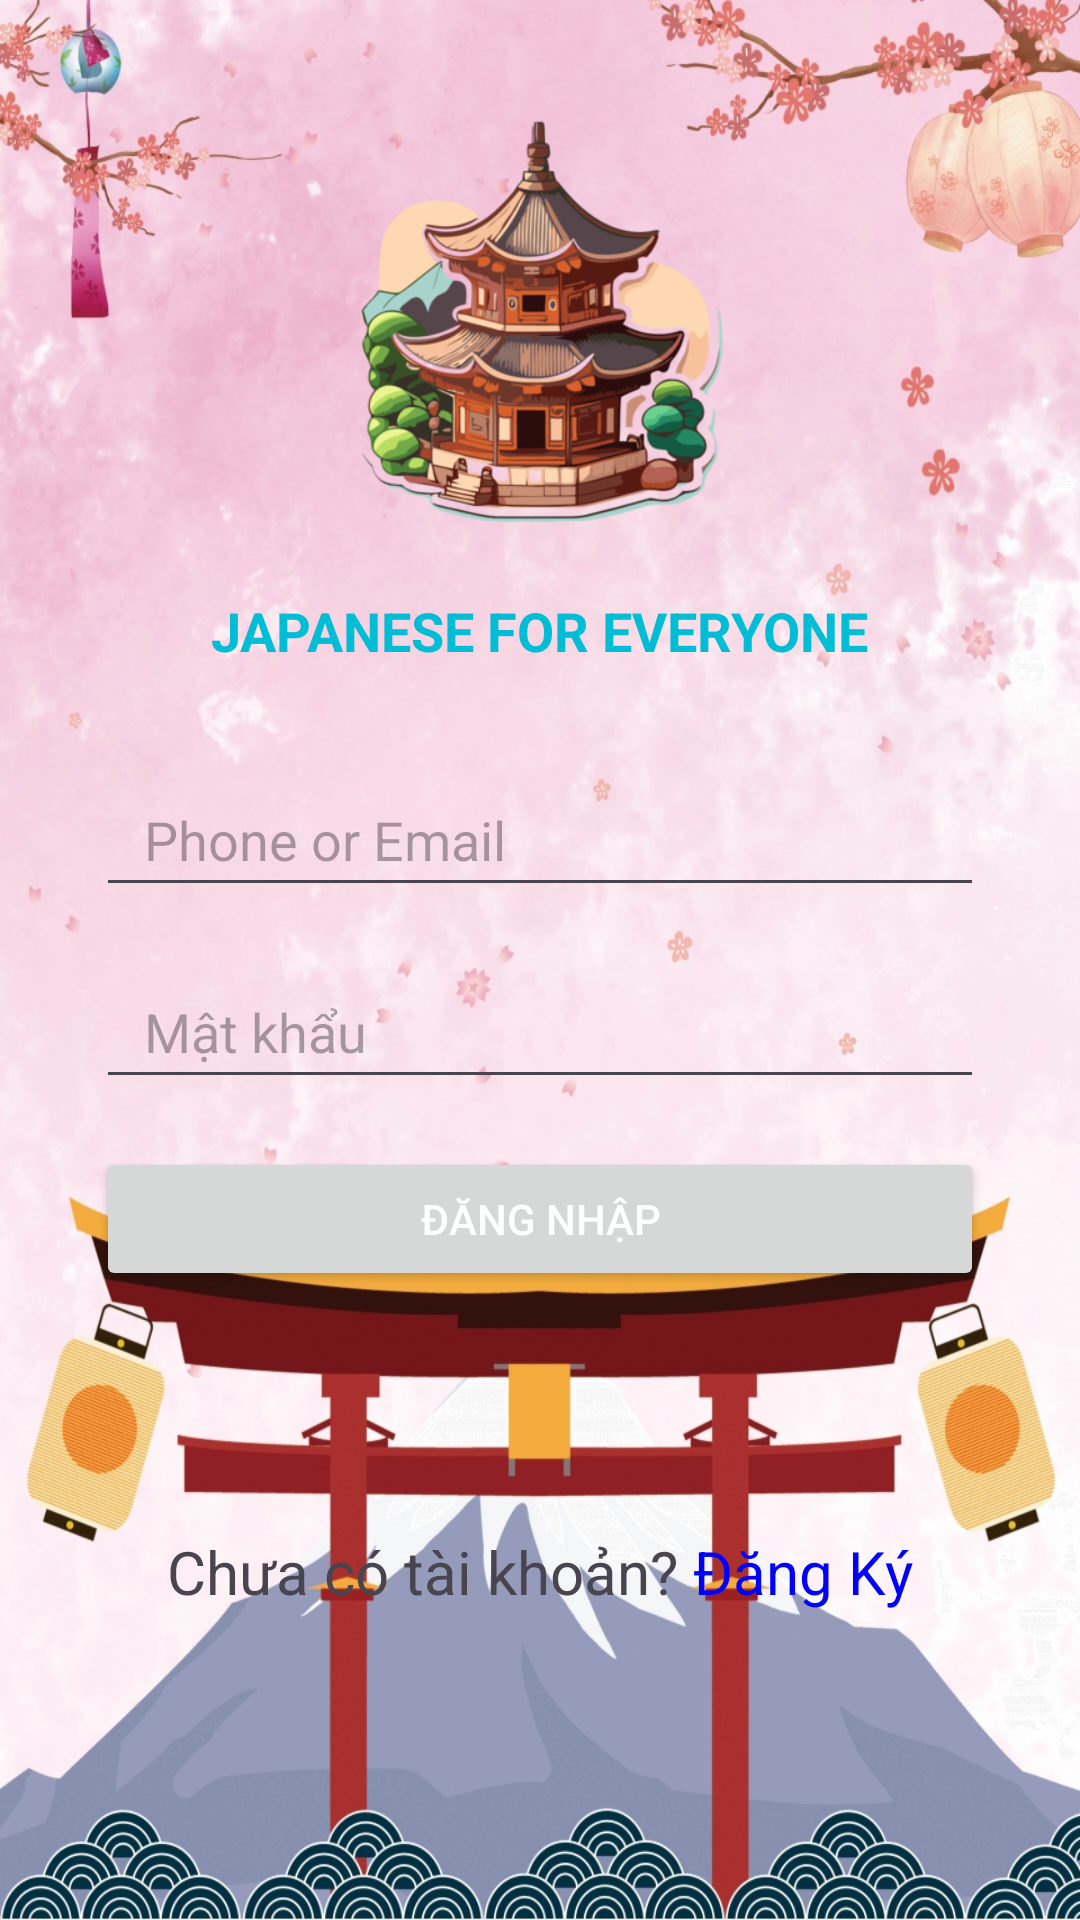

Produce the Android XML layout that renders to this screen, including the resource entries it uses.
<!-- AndroidManifest.xml: application theme Theme.Japaneseappandroid -->
<!-- res/layout/login.xml -->
<?xml version="1.0" encoding="utf-8"?>
<RelativeLayout xmlns:android="http://schemas.android.com/apk/res/android"
    xmlns:tools="http://schemas.android.com/tools"
    android:layout_width="match_parent"
    android:layout_height="match_parent"
    android:padding="32dp"
    tools:context=".MainActivity"
    android:background="@drawable/background">
    <LinearLayout

        android:layout_width="match_parent"
        android:layout_height="wrap_content"
        android:gravity="center"
        android:orientation="vertical">

        <ImageView
            android:id="@+id/logo"
            android:layout_width="150dp"
            android:layout_height="150dp"
            android:layout_marginBottom="16dp"
            android:src="@drawable/logo" />

        <TextView
            android:layout_width="wrap_content"
            android:layout_height="wrap_content"
            android:layout_below="@id/logo"
            android:layout_centerHorizontal="true"
            android:layout_marginBottom="32dp"
            android:text="JAPANESE FOR EVERYONE"
            android:textColor="#00bdd6"
            android:textSize="18sp"
            android:textStyle="bold" />

        <EditText
            android:id="@+id/register_emailInput"
            android:layout_width="match_parent"
            android:layout_height="wrap_content"
            android:layout_marginBottom="16dp"
            android:hint="Phone or Email"
            android:minHeight="48dp"
            android:paddingLeft="16dp" />

        <EditText
            android:id="@+id/register_passwordInput"
            android:layout_width="match_parent"
            android:layout_height="wrap_content"
            android:layout_below="@id/register_emailInput"
            android:layout_marginBottom="16dp"
            android:hint="Mật khẩu"
            android:inputType="textPassword"
            android:minHeight="48dp"
            android:paddingLeft="16dp" />

        <Button
            android:id="@+id/registerButton"
            android:layout_width="match_parent"
            android:layout_height="wrap_content"
            android:layout_below="@id/register_passwordInput"
            android:layout_marginBottom="16dp"
            android:text="ĐĂNG NHẬP"
            android:textColor="#FFFFFF" />

        <TextView
            android:id="@+id/loginError"
            android:layout_width="wrap_content"
            android:layout_height="wrap_content"
            android:clickable="true"
            android:minHeight="48dp"
            android:textColor="#F44336"
            android:textSize="20sp" />

        <LinearLayout
            android:layout_width="wrap_content"
            android:layout_height="wrap_content"
            android:layout_marginTop="16dp"
            android:gravity="center"
            android:orientation="horizontal">

            <TextView
                android:id="@+id/loginLink"
                android:layout_width="wrap_content"
                android:layout_height="wrap_content"
                android:clickable="true"
                android:minHeight="48dp"
                android:text="Chưa có tài khoản? "
                android:textSize="20sp" />

            <TextView
                android:id="@+id/txtGoToRegister"
                android:layout_width="wrap_content"
                android:layout_height="wrap_content"
                android:clickable="true"
                android:minHeight="48dp"
                android:text="Đăng Ký"
                android:textColor="#0000FF"
                android:textSize="20sp" />
        </LinearLayout>


    </LinearLayout>
</RelativeLayout>
<!-- resources referenced by this layout -->
<resources>
  <!-- drawable background: jpg bitmap (drawable, 662845 bytes) -->
  <!-- drawable logo: png bitmap (drawable, 116411 bytes) -->
  <style name="Theme.Japaneseappandroid" parent="Theme.Material3.Light.NoActionBar" />
</resources>
